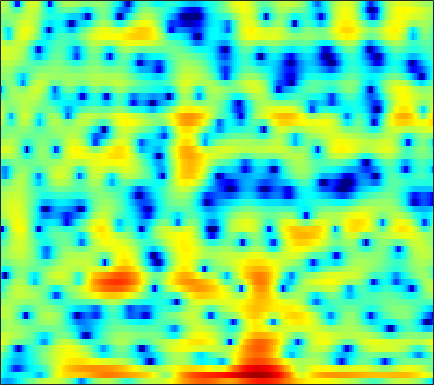

The data file committed next to this chart (first rows):
-7.9182, -8.6406, -9.3067, -9.5073, -9.3425, -8.7613, -7.907, -7.1169, -5.9672, -4.8736, -3.8361, -3.0828, -2.1536, -1.3313, -0.751, -0.021566, 0.62075, 1.0484, 1.559, 2.0039, 2.379, 2.6161, 2.8611, 3.0048
-4.685, -5.472, -6.237, -6.627, -6.682, -6.51, -6.128, -5.778, -5.306, -4.904, -4.617, -4.493, -4.498, -4.764, -5.146, -5.951, -7.062, -7.969, -8.625, -7.63, -5.346, -3.471, -1.178, 0.7768
-2.991, -4.086, -5.689, -7.508, -9.059, -11.39, -13.79, -15.01, -14.73, -12.79, -10.66, -9.277, -7.788, -6.661, -6.021, -5.38, -4.904, -4.62, -4.19, -3.589, -2.729, -1.897, -0.5931, 0.7775
-2.525, -3.405, -4.611, -5.815, -6.673, -7.681, -8.463, -8.811, -8.879, -8.54, -7.901, -7.284, -6.378, -5.444, -4.755, -3.867, -3.039, -2.441, -1.661, -0.8826, -0.1199, 0.4508, 1.209, 1.959
-0.8594, -1.674, -2.829, -4.033, -4.941, -6.106, -7.14, -7.717, -8.12, -8.065, -7.601, -7.053, -6.167, -5.206, -4.482, -3.534, -2.644, -2.011, -1.194, -0.4264, 0.3034, 0.8251, 1.492, 2.124
2.052, 1.146, -0.3034, -2.103, -3.743, -6.489, -10.26, -14.24, -19.68, -14.97, -10.43, -8.191, -6.077, -4.606, -3.788, -2.941, -2.304, -1.915, -1.433, -0.9356, -0.3615, 0.1181, 0.8124, 1.549
4.337, 3.869, 3.141, 2.32, 1.68, 0.8177, 0.01559, -0.4901, -0.9974, -1.291, -1.429, -1.486, -1.579, -1.795, -2.121, -2.824, -3.91, -5.041, -7.035, -9.305, -10.12, -8.701, -5.8, -3.213
3.002, 2.978, 2.887, 2.724, 2.558, 2.282, 1.971, 1.732, 1.409, 1.071, 0.698, 0.388, -0.08594, -0.6581, -1.172, -2.008, -3.034, -3.94, -5.255, -6.381, -6.723, -6.273, -5.026, -3.582
0.3687, 0.8595, 1.325, 1.587, 1.668, 1.648, 1.507, 1.34, 1.061, 0.7483, 0.4416, 0.2196, -0.05706, -0.2997, -0.4572, -0.6532, -0.8296, -0.9409, -1.058, -1.111, -1.089, -1.013, -0.8678, -0.7066
0.01269, 0.7073, 1.29, 1.542, 1.54, 1.312, 0.8423, 0.3397, -0.4792, -1.364, -2.144, -2.535, -2.669, -2.362, -1.927, -1.244, -0.5698, -0.1115, 0.4068, 0.8012, 1.064, 1.189, 1.252, 1.188
2.172, 2.385, 2.485, 2.348, 2.068, 1.429, 0.4131, -0.6568, -2.635, -5.604, -10.57, -18.26, -18.6, -9.328, -6.007, -3.16, -1.275, -0.2552, 0.7409, 1.413, 1.829, 1.997, 2.046, 1.927
2.264, 2.295, 2.267, 2.119, 1.9, 1.455, 0.8288, 0.2509, -0.6714, -1.703, -2.637, -3.091, -3.185, -2.703, -2.123, -1.277, -0.5053, -0.03162, 0.4209, 0.6856, 0.7917, 0.7755, 0.6325, 0.3815
0.799, 1.001, 1.258, 1.467, 1.579, 1.636, 1.593, 1.506, 1.329, 1.123, 0.9102, 0.7838, 0.6665, 0.6072, 0.5904, 0.5653, 0.5099, 0.4211, 0.2128, -0.1311, -0.6145, -1.075, -1.777, -2.505
-2.251, -1.343, -0.2545, 0.6446, 1.206, 1.808, 2.226, 2.414, 2.559, 2.607, 2.556, 2.449, 2.269, 2.034, 1.836, 1.543, 1.185, 0.868, 0.3542, -0.3486, -1.35, -2.353, -4.157, -6.762
-5.574, -3.661, -1.764, -0.3272, 0.5239, 1.432, 2.112, 2.473, 2.755, 2.796, 2.62, 2.356, 1.867, 1.281, 0.8518, 0.3802, 0.08834, -0.02911, -0.1253, -0.2688, -0.6165, -1.065, -1.977, -3.21
-4.529, -4.347, -3.691, -2.577, -1.598, -0.3383, 0.7197, 1.327, 1.797, 1.807, 1.347, 0.6779, -0.7624, -2.922, -5.082, -8.04, -8.034, -5.992, -3.297, -1.354, -0.02152, 0.6388, 1.203, 1.509
-9.722, -14.65, -21.71, -11.29, -7.229, -3.805, -1.638, -0.5734, 0.2644, 0.5781, 0.3674, -0.1435, -1.306, -2.994, -4.518, -6.213, -6.154, -4.957, -2.946, -1.161, 0.2263, 1.043, 1.899, 2.535
-4.564, -5.237, -5.449, -4.686, -3.772, -2.472, -1.298, -0.6124, -0.008058, 0.3416, 0.3824, 0.251, -0.07956, -0.5269, -0.8593, -1.215, -1.359, -1.326, -1.12, -0.7481, -0.2988, 0.06263, 0.57, 1.079
-0.986, -0.9467, -0.76, -0.4647, -0.154, 0.2992, 0.7103, 0.9766, 1.25, 1.345, 1.294, 1.161, 0.8638, 0.4492, 0.07679, -0.4914, -1.097, -1.54, -2.095, -2.543, -2.767, -2.725, -2.384, -1.761
-0.04401, 0.3231, 0.8253, 1.284, 1.611, 2.011, 2.316, 2.476, 2.602, 2.566, 2.39, 2.143, 1.659, 0.9912, 0.3634, -0.6668, -1.982, -3.174, -5.119, -7.571, -10.2, -11.22, -9.793, -7.053
-1.28, -0.501, 0.4189, 1.255, 1.788, 2.372, 2.821, 3.051, 3.178, 3.151, 2.92, 2.617, 2.035, 1.242, 0.5066, -0.6601, -2.106, -3.421, -5.496, -8.063, -10.86, -11.98, -10.54, -7.691
-3.658, -2.471, -1.098, 0.169, 1.009, 1.937, 2.654, 3.032, 3.301, 3.318, 3.065, 2.717, 2.051, 1.183, 0.4164, -0.6989, -1.82, -2.636, -3.586, -4.3, -4.681, -4.683, -4.354, -3.751
-6.299, -5.288, -3.312, -1.218, 0.2099, 1.833, 3.015, 3.616, 4.085, 4.127, 3.779, 3.268, 2.258, 0.8924, -0.3356, -2.164, -3.903, -4.88, -5.445, -5.143, -4.43, -3.834, -3.088, -2.423
-20, -17.15, -6.972, -2.066, 0.3574, 2.618, 4.114, 4.828, 5.303, 5.285, 4.794, 4.09, 2.692, 0.6846, -1.319, -5.065, -11.14, -21.12, -17.24, -9.839, -6.516, -5.037, -3.701, -2.874
-1.747, -1.345, -0.1697, 1.232, 2.288, 3.465, 4.312, 4.715, 4.895, 4.705, 4.134, 3.441, 2.187, 0.5361, -0.9111, -3.048, -5.121, -6.37, -7.316, -7.399, -7.068, -6.71, -6.257, -6.013
1.374, 1.797, 2.405, 3.017, 3.438, 3.911, 4.207, 4.295, 4.201, 3.856, 3.227, 2.589, 1.489, 0.119, -1.065, -2.797, -4.728, -6.222, -8.26, -10.14, -11.46, -11.71, -11.2, -10.39
1.946, 2.469, 3.042, 3.52, 3.793, 4.037, 4.135, 4.091, 3.884, 3.466, 2.843, 2.228, 1.206, -0.04964, -1.173, -2.943, -5.117, -7.097, -10.49, -15.63, -25.77, -24.57, -16.49, -12.71
1.71, 2.226, 2.795, 3.219, 3.454, 3.644, 3.695, 3.638, 3.421, 3.046, 2.503, 1.977, 1.132, 0.1146, -0.7625, -2.077, -3.54, -4.725, -6.328, -7.788, -8.775, -9.018, -8.72, -8.039
1.201, 1.599, 2.065, 2.432, 2.647, 2.849, 2.928, 2.913, 2.753, 2.469, 2.029, 1.607, 0.9262, 0.1378, -0.508, -1.398, -2.265, -2.875, -3.563, -4.073, -4.358, -4.429, -4.332, -4.104
0.3565, 0.6187, 0.968, 1.335, 1.599, 1.916, 2.146, 2.241, 2.232, 2.055, 1.687, 1.292, 0.6047, -0.2325, -0.9102, -1.842, -2.65, -3.105, -3.413, -3.366, -3.053, -2.703, -2.19, -1.678
-1.697, -1.681, -1.421, -0.8438, -0.2599, 0.546, 1.278, 1.684, 2.033, 2.062, 1.796, 1.373, 0.5069, -0.7628, -1.999, -4.035, -6.375, -7.759, -7.815, -5.99, -3.858, -2.469, -0.9626, 0.1823
-7.469, -9.407, -10.36, -7.612, -5.087, -2.374, -0.482, 0.5201, 1.365, 1.755, 1.714, 1.413, 0.6323, -0.6213, -1.971, -4.446, -8.059, -11.14, -10.98, -6.762, -3.456, -1.623, 0.2084, 1.546
-8.278, -9.837, -10.5, -8.14, -5.89, -3.38, -1.608, -0.6584, 0.1369, 0.5738, 0.6558, 0.5494, 0.1893, -0.3294, -0.8181, -1.489, -2.05, -2.252, -2.124, -1.538, -0.6893, -0.00267, 0.8217, 1.562
-2.736, -2.638, -2.372, -1.91, -1.474, -0.9021, -0.4462, -0.2466, -0.1531, -0.2729, -0.5095, -0.6928, -0.8847, -0.9737, -0.9432, -0.829, -0.6232, -0.4582, -0.2023, 0.0421, 0.2687, 0.3967, 0.5291, 0.6183
1.682, 1.833, 1.95, 1.996, 1.954, 1.767, 1.362, 0.8737, -0.03036, -1.303, -2.766, -3.8, -4.445, -3.943, -3.043, -1.734, -0.6356, -0.01068, 0.5377, 0.7518, 0.6157, 0.2749, -0.461, -1.559
3.581, 3.696, 3.759, 3.671, 3.481, 3.02, 2.248, 1.428, -0.1658, -2.469, -6.194, -10.81, -22.12, -10.73, -6.427, -3.041, -1.04, -0.05376, 0.6948, 0.9281, 0.6351, 0.05104, -1.385, -3.854
1.644, 1.941, 2.22, 2.306, 2.242, 1.967, 1.467, 0.9438, 0.009982, -1.13, -2.307, -3.107, -3.626, -3.365, -2.757, -1.841, -0.9682, -0.4783, -0.0339, 0.1385, 0.05204, -0.1867, -0.739, -1.439
-1.07, -0.3689, 0.221, 0.5532, 0.6711, 0.6967, 0.6148, 0.465, 0.234, -0.08715, -0.4091, -0.6376, -0.879, -0.9916, -1.024, -0.9886, -0.8966, -0.8093, -0.66, -0.5158, -0.3814, -0.3068, -0.2081, -0.1272
-1.095, -0.7009, -0.5067, -0.4923, -0.4968, -0.4029, -0.1739, 0.05794, 0.3671, 0.5958, 0.6373, 0.5912, 0.3553, -0.05056, -0.4638, -1.043, -1.623, -1.897, -1.98, -1.668, -1.111, -0.6297, -0.01973, 0.4699
1.694, 0.8489, -0.6688, -2.578, -3.834, -4.034, -2.494, -1.013, 0.572, 1.698, 2.259, 2.369, 2.082, 1.248, 0.2569, -1.687, -4.513, -6.957, -8.305, -5.655, -2.704, -1.054, 0.4613, 1.403
3.486, 2.025, -0.5512, -4.32, -8.21, -9.281, -4.378, -1.599, 0.8946, 2.367, 3.186, 3.371, 3.179, 2.418, 1.477, -0.4247, -3.035, -5.164, -6.281, -4.321, -1.95, -0.5464, 0.6983, 1.366
2.617, 1.799, 0.741, -0.1945, -0.627, -0.7251, -0.2828, 0.2779, 1.071, 1.72, 2.153, 2.301, 2.24, 1.927, 1.519, 0.8295, 0.09441, -0.3858, -0.8214, -0.955, -0.8934, -0.848, -0.8288, -1.006
0.9021, 0.637, 0.44, 0.3983, 0.4593, 0.6393, 0.9009, 1.128, 1.429, 1.728, 1.933, 2.045, 2.074, 1.986, 1.837, 1.56, 1.184, 0.842, 0.337, -0.2404, -0.8882, -1.447, -2.265, -3.112
-3.044, -2.371, -1.262, -0.2451, 0.3324, 0.9113, 1.31, 1.507, 1.709, 1.873, 2.039, 2.167, 2.357, 2.5, 2.57, 2.548, 2.36, 2.09, 1.525, 0.6706, -0.5394, -1.693, -3.674, -6.09
-10.67, -5.886, -2.429, -0.4991, 0.3569, 0.9306, 1.024, 0.8762, 0.5227, 0.1868, 0.2062, 0.4969, 1.201, 2.017, 2.563, 3.087, 3.334, 3.317, 2.978, 2.248, 1.044, -0.2248, -2.587, -6.078
-1.686, -1.12, -0.3201, 0.2356, 0.3949, 0.1219, -0.7977, -2.004, -4.559, -8.444, -11.11, -8.38, -4.16, -1.251, 0.2442, 1.639, 2.485, 2.827, 2.954, 2.751, 2.254, 1.697, 0.794, -0.1333
0.3202, 0.4787, 0.6139, 0.5553, 0.3229, -0.2902, -1.345, -2.476, -4.485, -6.697, -7.683, -6.784, -4.581, -2.546, -1.335, -0.1211, 0.7085, 1.127, 1.474, 1.615, 1.604, 1.516, 1.341, 1.143
0.871, 1.11, 1.269, 1.236, 1.074, 0.6946, 0.1474, -0.3425, -1.024, -1.618, -1.964, -2.009, -1.866, -1.562, -1.296, -0.9694, -0.6736, -0.4735, -0.2343, -0.02137, 0.1623, 0.2932, 0.435, 0.5292
1.872, 2.138, 2.325, 2.351, 2.276, 2.066, 1.751, 1.453, 1.007, 0.5147, 0.0005884, -0.3857, -0.9195, -1.464, -1.861, -2.353, -2.713, -2.833, -2.76, -2.433, -1.964, -1.567, -1.081, -0.6813
3.118, 3.254, 3.334, 3.314, 3.252, 3.096, 2.847, 2.594, 2.164, 1.601, 0.8724, 0.1868, -0.9223, -2.321, -3.607, -5.59, -7.617, -8.646, -8.48, -6.973, -5.246, -4.146, -2.965, -2.087
3.672, 3.57, 3.436, 3.322, 3.252, 3.173, 3.072, 2.959, 2.69, 2.243, 1.556, 0.8349, -0.4719, -2.29, -4.112, -7.47, -12.73, -18.65, -16.11, -10.49, -7.3, -5.698, -4.18, -3.133
2.938, 2.405, 1.78, 1.433, 1.42, 1.717, 2.208, 2.567, 2.893, 2.966, 2.729, 2.343, 1.508, 0.3348, -0.7495, -2.38, -3.973, -4.923, -5.585, -5.608, -5.291, -4.932, -4.382, -3.787
0.8834, -0.7429, -3.631, -6.324, -5.845, -2.739, 0.06796, 1.607, 3.048, 3.902, 4.27, 4.272, 3.968, 3.343, 2.692, 1.625, 0.374, -0.6595, -2.16, -3.803, -5.485, -6.607, -7.238, -6.535
-0.633, -1.99, -4.516, -6.773, -6.229, -3.181, -0.3142, 1.319, 2.893, 3.935, 4.534, 4.719, 4.671, 4.289, 3.805, 2.881, 1.612, 0.4104, -1.645, -4.45, -8.583, -13.78, -25.02, -13.22
-0.9663, -0.8733, -0.8692, -0.788, -0.527, 0.08846, 0.9034, 1.54, 2.331, 2.969, 3.428, 3.639, 3.695, 3.493, 3.157, 2.456, 1.461, 0.5216, -0.9741, -2.717, -4.512, -5.692, -6.626, -6.636
-0.2381, 0.1132, 0.3465, 0.4153, 0.4284, 0.4605, 0.5657, 0.7398, 1.122, 1.612, 2.129, 2.471, 2.78, 2.87, 2.752, 2.35, 1.674, 0.9946, -0.08425, -1.275, -2.461, -3.222, -3.97, -4.33
1.788, 1.736, 1.409, 0.8068, 0.1552, -0.9093, -1.986, -2.484, -2.287, -1.116, 0.3477, 1.331, 2.353, 2.959, 3.148, 3.039, 2.523, 1.872, 0.6598, -0.912, -2.79, -4.209, -5.619, -5.817
2.841, 2.489, 1.744, 0.5551, -0.7524, -3.39, -8.065, -15.82, -15.45, -5.968, -1.73, 0.285, 2.082, 3.145, 3.564, 3.668, 3.273, 2.646, 1.306, -0.7581, -3.908, -7.579, -17.88, -14.76
